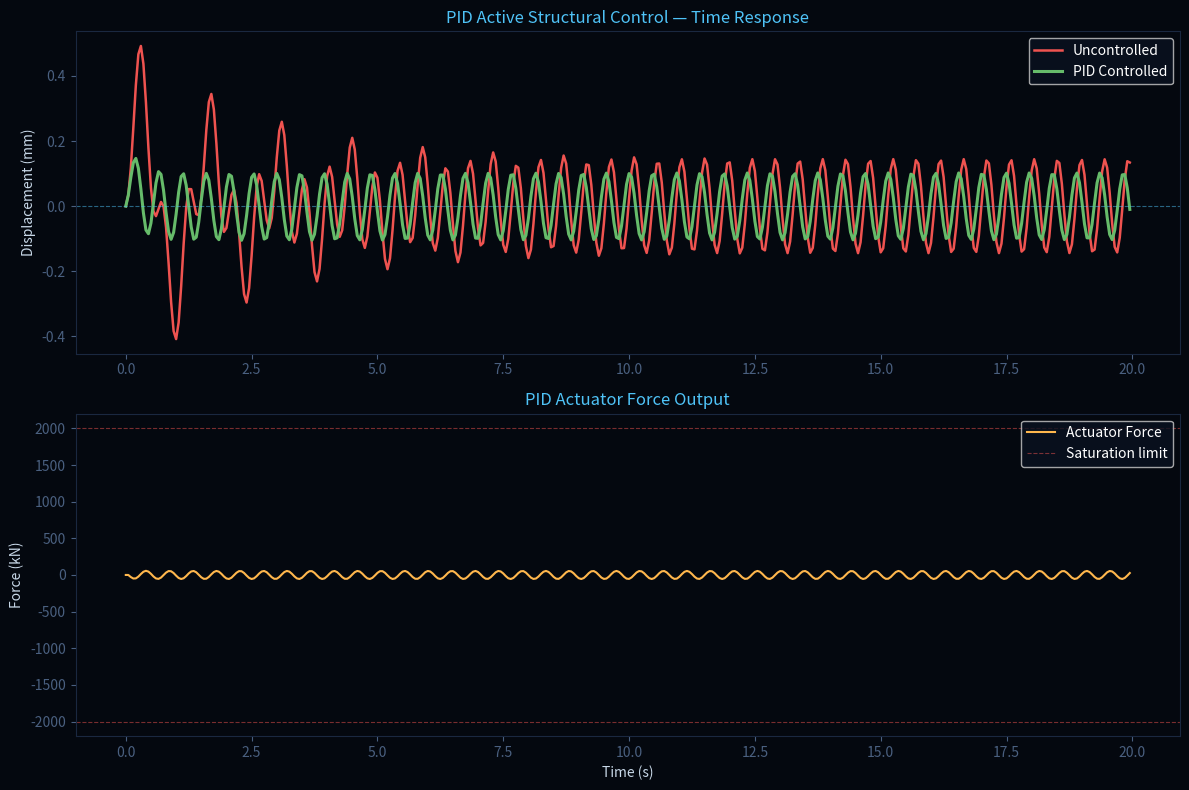

Write Python code to recreate this figure.
"""
PID Active Structural Control
SHM Cyber-Physical Framework
Author: [Your Name]
"""

import numpy as np

class BuildingSDOF:
    """Single Degree of Freedom building model"""
    
    def __init__(self):
        self.M = 2400.0      # tonnes — building mass
        self.C = 1840.0      # kN.s/m — damping
        self.K = 48500.0     # kN/m — stiffness
        self.wn = np.sqrt(self.K / self.M)
        self.zeta = self.C / (2 * np.sqrt(self.K * self.M))
        self.fn = self.wn / (2 * np.pi)
        
        # State variables
        self.x = 0.0         # displacement (m)
        self.xdot = 0.0      # velocity (m/s)
        self.dt = 0.05       # 50ms control loop
        
        print(f"Building natural frequency: {self.fn:.2f} Hz")
        print(f"Damping ratio: {self.zeta:.4f} ({self.zeta*100:.1f}%)")
    
    def step(self, F_ext, F_control):
        """Advance simulation by one timestep"""
        F_total = F_ext + F_control
        acc = (F_total - self.C * self.xdot - self.K * self.x) / self.M
        self.xdot += acc * self.dt
        self.x += self.xdot * self.dt
        return self.x * 1000  # return in mm


class PIDController:
    """PID Controller for Active Mass Damper"""
    
    def __init__(self, Kp=85, Ki=12, Kd=38, max_force=2000):
        self.Kp = Kp
        self.Ki = Ki
        self.Kd = Kd
        self.max_force = max_force  # kN — actuator saturation
        
        # Internal state
        self.integral = 0.0
        self.prev_error = 0.0
        self.dt = 0.05
        
    def compute(self, setpoint, measured):
        """Compute PID output force"""
        error = setpoint - measured
        
        # Proportional
        Fp = self.Kp * error
        
        # Integral with anti-windup
        self.integral += error * self.dt
        self.integral = np.clip(self.integral, -5000, 5000)
        Fi = self.Ki * self.integral
        
        # Derivative
        Fd = self.Kd * (error - self.prev_error) / self.dt
        self.prev_error = error
        
        # Total force with saturation
        F_total = Fp + Fi + Fd
        F_total = np.clip(F_total, -self.max_force, self.max_force)
        
        return F_total, Fp, Fi, Fd
    
    def reset(self):
        self.integral = 0.0
        self.prev_error = 0.0


def simulate(duration=30, wind_speed=39, Kp=85, Ki=12, Kd=38):
    """
    Run PID active control simulation
    
    Parameters:
        duration   : simulation time in seconds
        wind_speed : wind speed in m/s
        Kp, Ki, Kd : PID gains
    
    Returns:
        t, x_unc, x_con : time, uncontrolled, controlled displacement arrays
    """
    building_unc = BuildingSDOF()   # uncontrolled
    building_con = BuildingSDOF()   # controlled
    pid = PIDController(Kp, Ki, Kd)
    
    dt = 0.05
    t = np.arange(0, duration, dt)
    
    x_unc = np.zeros(len(t))
    x_con = np.zeros(len(t))
    F_act = np.zeros(len(t))
    
    # Wind force
    rho = 1.225       # kg/m3
    A = 70.0          # m2 — facade area
    Cd = 0.8          # drag coefficient
    F_wind = 0.5 * rho * wind_speed**2 * A * Cd / 1000  # kN
    
    for i, ti in enumerate(t):
        F_ext = F_wind * np.sin(2 * np.pi * 2.14 * ti)  # sinusoidal excitation
        
        # Uncontrolled
        x_unc[i] = building_unc.step(F_ext, 0)
        
        # PID controlled
        F_control, Fp, Fi, Fd = pid.compute(0, building_con.x * 1000)
        x_con[i] = building_con.step(F_ext, F_control)
        F_act[i] = F_control
    
    # Results
    print(f"\n{'='*50}")
    print(f"  PID ACTIVE CONTROL RESULTS")
    print(f"{'='*50}")
    print(f"  Wind speed       : {wind_speed} m/s")
    print(f"  Gains            : Kp={Kp}, Ki={Ki}, Kd={Kd}")
    print(f"  Uncontrolled peak: {np.max(np.abs(x_unc)):.2f} mm")
    print(f"  Controlled peak  : {np.max(np.abs(x_con)):.2f} mm")
    red = (1 - np.max(np.abs(x_con)) / np.max(np.abs(x_unc))) * 100
    print(f"  Reduction        : {red:.1f}%")
    print(f"  Max actuator F   : {np.max(np.abs(F_act)):.0f} kN")
    print(f"{'='*50}")
    
    return t, x_unc, x_con, F_act


if __name__ == "__main__":
    t, x_unc, x_con, F_act = simulate(
        duration=20,
        wind_speed=39,
        Kp=85, Ki=12, Kd=38
    )
    
    try:
        import matplotlib.pyplot as plt
        fig, (ax1, ax2) = plt.subplots(2, 1, figsize=(12, 8))
        fig.patch.set_facecolor('#04080f')
        
        ax1.set_facecolor('#04080f')
        ax1.plot(t, x_unc, color='#ef5350', lw=1.8, label='Uncontrolled')
        ax1.plot(t, x_con, color='#66bb6a', lw=2.2, label='PID Controlled')
        ax1.axhline(0, color='#4fc3f7', lw=0.8, ls='--', alpha=0.5)
        ax1.set_ylabel('Displacement (mm)', color='#c8d8e8')
        ax1.set_title('PID Active Structural Control — Time Response', color='#4fc3f7')
        ax1.legend(facecolor='#0a1220', labelcolor='white')
        ax1.tick_params(colors='#4a6080')
        for sp in ax1.spines.values(): sp.set_color('#1a2840')
        
        ax2.set_facecolor('#04080f')
        ax2.plot(t, F_act, color='#ffb74d', lw=1.5, label='Actuator Force')
        ax2.axhline(2000, color='#ef5350', lw=0.8, ls='--', alpha=0.5, label='Saturation limit')
        ax2.axhline(-2000, color='#ef5350', lw=0.8, ls='--', alpha=0.5)
        ax2.set_xlabel('Time (s)', color='#c8d8e8')
        ax2.set_ylabel('Force (kN)', color='#c8d8e8')
        ax2.set_title('PID Actuator Force Output', color='#4fc3f7')
        ax2.legend(facecolor='#0a1220', labelcolor='white')
        ax2.tick_params(colors='#4a6080')
        for sp in ax2.spines.values(): sp.set_color('#1a2840')
        
        plt.tight_layout()
        plt.savefig('pid_results.png', dpi=150,
                    facecolor='#04080f', bbox_inches='tight')
        print("Plot saved: pid_results.png")
        plt.show()
    except ImportError:
        print("matplotlib not installed — skipping plot")
